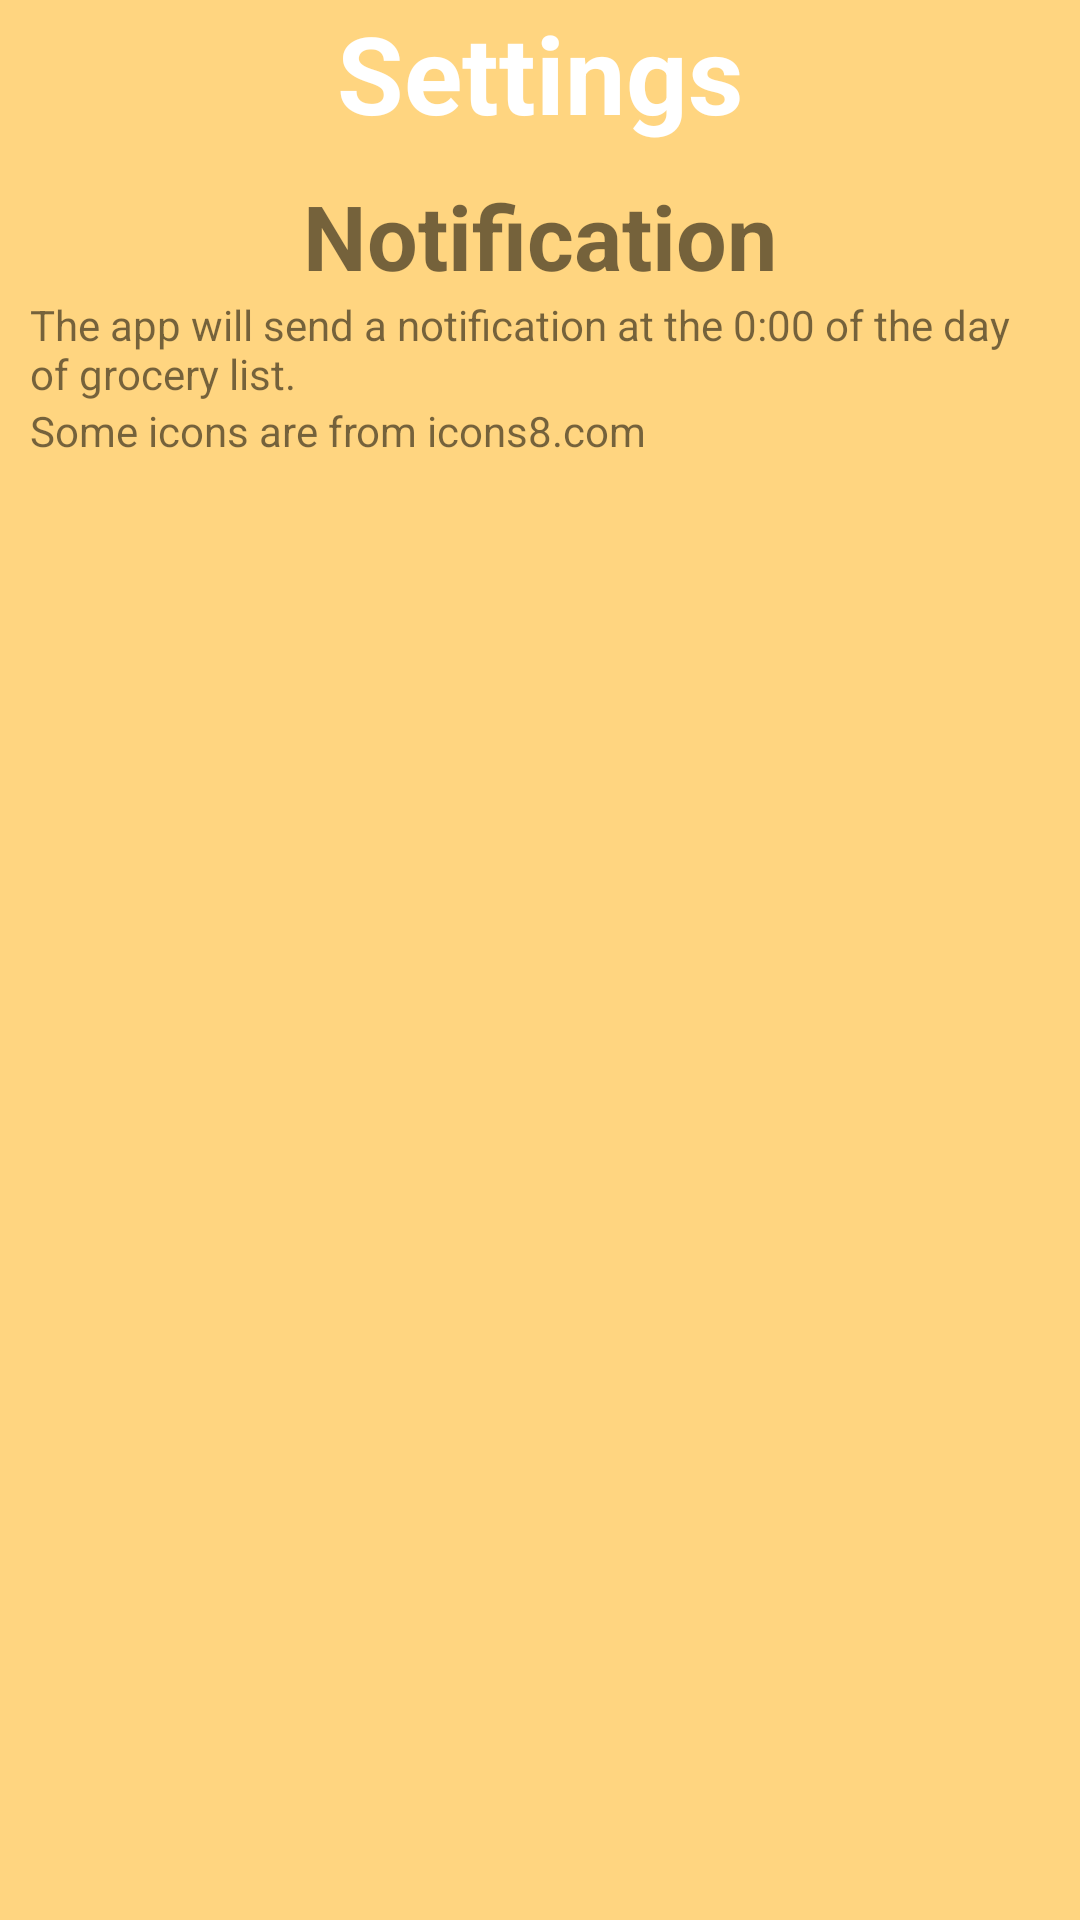

Write the Android layout XML for this screen, with the resource values it uses.
<!-- AndroidManifest.xml: application theme Theme.Group44Project -->
<!-- res/layout/settings.xml -->
<?xml version="1.0" encoding="utf-8"?>
<LinearLayout xmlns:android="http://schemas.android.com/apk/res/android"
    android:layout_width="match_parent"
    android:layout_height="match_parent"
    xmlns:app="http://schemas.android.com/apk/res-auto"
    android:background="@color/light_orange"
    android:orientation="vertical">

    <TextView
        android:id="@+id/SettingsLabel"
        android:layout_width="wrap_content"
        android:layout_height="wrap_content"
        android:textStyle="bold"
        android:textColor="#FFFFFF"
        android:textSize="36dp"
        android:text="Settings"
        android:layout_gravity="center"
        />


    <ScrollView
        android:layout_width="match_parent"
        android:layout_height="wrap_content"
        android:layout_toEndOf="@+id/SettingsLabel"
        android:padding="10dp">


        <LinearLayout
            android:id="@+id/linearLayout4"
            android:layout_width="match_parent"
            android:layout_height="60dp"
            app:layout_constraintTop_toBottomOf="@id/scrollView2"
            android:orientation="vertical"
            >

            <TextView
                android:id="@+id/NotificationSettingsLabel"
                android:layout_width="match_parent"
                android:layout_height="match_parent"
                android:backgroundTint="#E23E3E"
                android:textStyle="bold"
                android:textAlignment="center"
                android:textSize="30dp"
                android:text="Notification"
                app:cornerRadius="8dp"
                app:defaultQueryHint="Search for recipes or ingredients" />

            <com.google.android.material.button.MaterialButtonToggleGroup
                android:id="@+id/NotificationSettingsButton"
                android:layout_width="match_parent"
                android:layout_height="wrap_content"
                app:layout_constraintEnd_toEndOf="parent"
                app:layout_constraintStart_toStartOf="parent"
                app:layout_constraintTop_toBottomOf="@+id/scrollView2"
                app:singleSelection="true"
                android:background="@color/white"
                >

                <Button
                    android:id="@+id/On"
                    style="@style/Widget.MaterialComponents.Button.OutlinedButton"
                    android:layout_width="0dp"
                    android:layout_height="wrap_content"
                    android:layout_weight="1"
                    android:textColor="@color/black"
                    android:text="On" />

                <Button
                    android:id="@+id/Off"
                    style="@style/Widget.MaterialComponents.Button.OutlinedButton"
                    android:layout_width="0dp"
                    android:layout_height="wrap_content"
                    android:layout_weight="1"
                    android:textColor="@color/black"
                    android:text="Off" />
            </com.google.android.material.button.MaterialButtonToggleGroup>

            <TextView
                android:layout_width="wrap_content"
                android:layout_height="wrap_content"
                android:text="The app will send a notification at the 0:00 of the day of grocery list."
                >

            </TextView>
            <TextView
                android:layout_width="wrap_content"
                android:layout_height="wrap_content"
                android:text="Some icons are from icons8.com"
               ></TextView>
        </LinearLayout>
    </ScrollView>



</LinearLayout>
<!-- resources referenced by this layout -->
<resources>
  <color name="black">#FF000000</color>
  <color name="light_orange">#FFD580</color>
  <color name="white">#FFFFFFFF</color>
  <style name="Theme.Group44Project" parent="Theme.MaterialComponents.Light.NoActionBar">
          
          <item name="colorPrimary">#e23e3e</item>
          <item name="colorPrimaryVariant">#e23e3e</item>
          <item name="colorOnPrimary">@color/white</item>
          
          <item name="colorSecondary">@color/teal_200</item>
          <item name="colorSecondaryVariant">@color/teal_700</item>
          <item name="colorOnSecondary">@color/black</item>
          
          <item name="android:statusBarColor" tools:targetApi="l">?attr/colorPrimaryVariant</item>
          
      </style>
  <color name="teal_200">#FF03DAC5</color>
  <color name="teal_700">#FF018786</color>
</resources>
